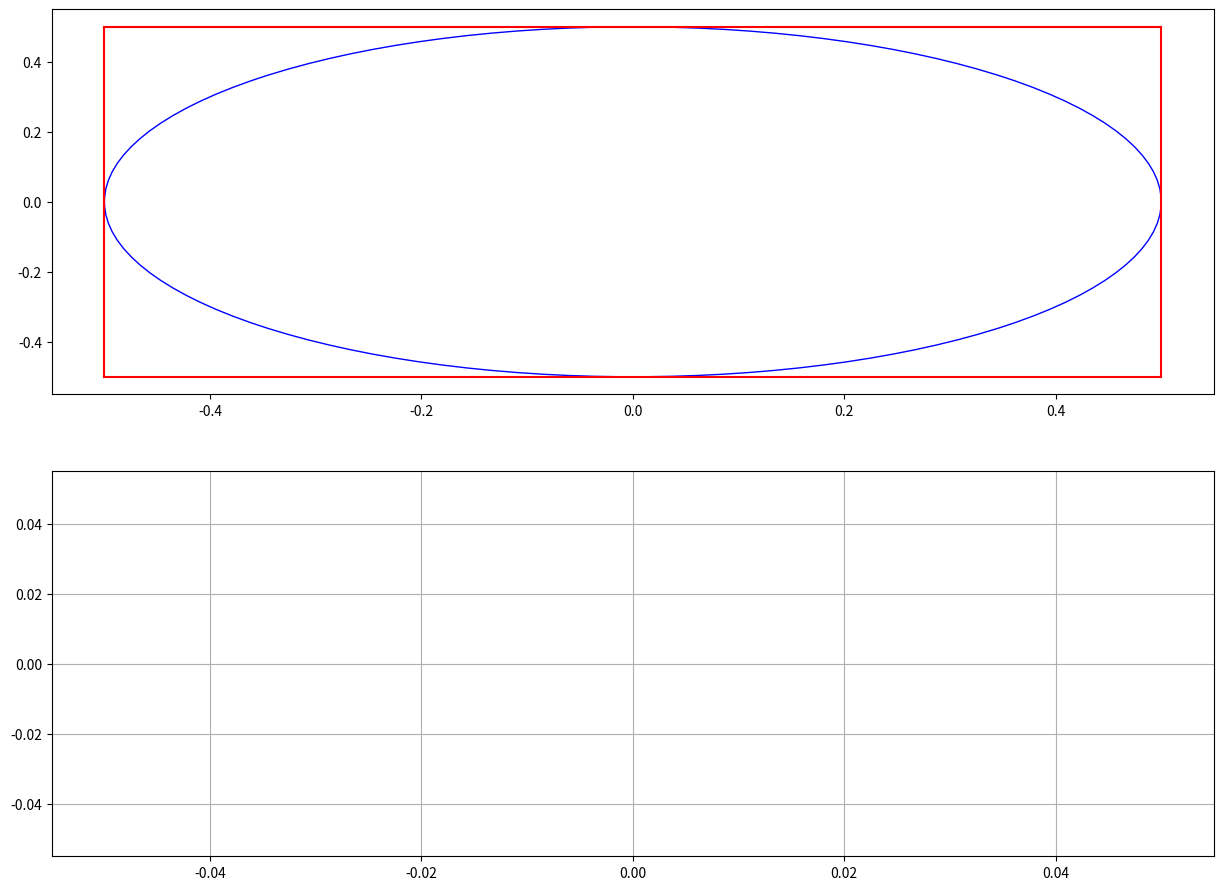

Write Python code to recreate this figure.
"""
Last Version on Mon Sep 21 09:51:18 2020

[redacted]
"""

import matplotlib.pyplot as plt
import numpy as np
import math
import random
from matplotlib.animation import FuncAnimation, PillowWriter

## Declare parameters
nominal_length = 1
frame_skip = 20  # Show every nth frame
interval = 2    # Time dedicated to each frame
num_points_to_graph = 1000   # Number of points to show on iterations graph
save_animation = False
iters = int(10e3)

fig = plt.figure(figsize=(15,11)) 
ax1 = plt.subplot(211)
ax2 = plt.subplot(212)

plt.sca(ax1)
# Square
p1 = [-nominal_length/2, -nominal_length/2]
p2 = [-nominal_length/2, nominal_length/2]
p3 = [nominal_length/2, nominal_length/2]
p4 = [nominal_length/2, -nominal_length/2]

plt.plot(p1,p2,'red')
plt.plot(p2,p3,'red')
plt.plot(p3,p4,'red')
plt.plot(p4,p1,'red')

# Circle
circle = plt.Circle((0, 0), nominal_length/2, fill=False, color='blue')

ax1.add_artist(circle)

square_hits = 0
circle_hits = 0
all_points = []
pi_calc = []

# Add random dots
for i in range(iters):
    x = random.uniform(-nominal_length/2,nominal_length/2)
    y = random.uniform(-nominal_length/2,nominal_length/2)
    
    all_points.append([x,y])
    # If the dot lands in the circle
    # If distance to centre is less than or equal to radius of circle
    if math.sqrt((x-0)**2 + (y-0)**2) <= nominal_length/2:
        circle_hits = circle_hits + 1
    # If the dot lands in the square
    else:
        square_hits = square_hits + 1
        
    if square_hits != 0:
        pi_calc.append((4*circle_hits/(square_hits+circle_hits)))
    else:
        pi_calc.append(0)

# Calculate Final Result
pi_calc_fin = 4*circle_hits/(square_hits+circle_hits)

## Determine Colours List
all_points = np.array(all_points)

circle_points = np.zeros([len(all_points), 2])
square_points = np.zeros([len(all_points), 2])
for i in range(iters):
    circle_points[i] = np.nan
    square_points[i] = np.nan
    if math.sqrt((all_points[i,0]-0)**2 + (all_points[i,1]-0)**2) <= nominal_length/2:
        circle_points[i] = all_points[i]
    else:
        square_points[i] = all_points[i]

circle_points = np.array(circle_points)
square_points = np.array(square_points)

graph1, = ax1.plot([], [], 'o', color = 'blue')
graph2, = ax1.plot([], [], 'o', color = 'red')
graph3, = ax2.plot([], [], lw=2, color='black', label='Monte Carlo Approximation')
graph4, = ax2.plot([], [], lw=2, color='red', label= r'True Value of $\pi$')

graph = [graph1, graph2, graph3, graph4]

ax2.grid()

def animate(i):
    # Plot circle and square
    plt.sca(ax1)
    graph[0].set_data(circle_points[:i+1,0],circle_points[:i+1,1])
    graph[1].set_data(square_points[:i+1,0],square_points[:i+1,1])
    plt.axis('equal')
    plt.axis('square')
    plt.xticks([])
    plt.yticks([])

    pi_calc_title = pi_calc[i]
    plt.title(r'$\pi \approx $'+ f"{pi_calc_title:.5f}",fontsize=17.5)

    plt.sca(ax2)
    if i < num_points_to_graph:
        y_min = min(pi_calc[0: i+1])
        y_max = max(pi_calc[0: i+1])
    else:
        y_min = min(pi_calc[i-num_points_to_graph:i+1])
        y_max = max(pi_calc[i-num_points_to_graph:i+1])
    
    if y_min > math.pi:
        y_min = math.pi
    if y_max < math.pi:
        y_max = math.pi
        
    y_range = y_max - y_min
    ax2.set_ylim(y_min-0.1*y_range, y_max+0.1*y_range)

    if i < num_points_to_graph:
        ax2.set_xlim(0, (i+1))
        graph[2].set_data(np.arange(i+1),pi_calc[:i+1])
    else:
        ax2.set_xlim(i-num_points_to_graph, (i+1))
        graph[2].set_data(np.arange(i-num_points_to_graph,i+1),\
                          pi_calc[i-num_points_to_graph:i+1])
        
    plt.xlabel('Iteration',fontsize=17.5)
    plt.ylabel(r'Value of $\pi$ Approximation',fontsize=17.5)
    ax2.legend(fontsize = 12, bbox_to_anchor=(1, 1.2), loc = 'outside right')
    # Plot real value of pi
    graph[3].set_data([0,len(pi_calc[:i])],[math.pi,math.pi])

    return graph
    
# ani = FuncAnimation(fig, animate, frames=int(iters), interval=2)
ani = FuncAnimation(fig, animate, frames=np.arange(1,iters,frame_skip), interval=interval)
if save_animation == True:
    writer = PillowWriter(fps=60)
    ani.save("Monte Carlo Pi.gif", writer=writer)

## Print Results
print("The Monte Carlo method has calculated; pi = %.5f" % (pi_calc_fin))